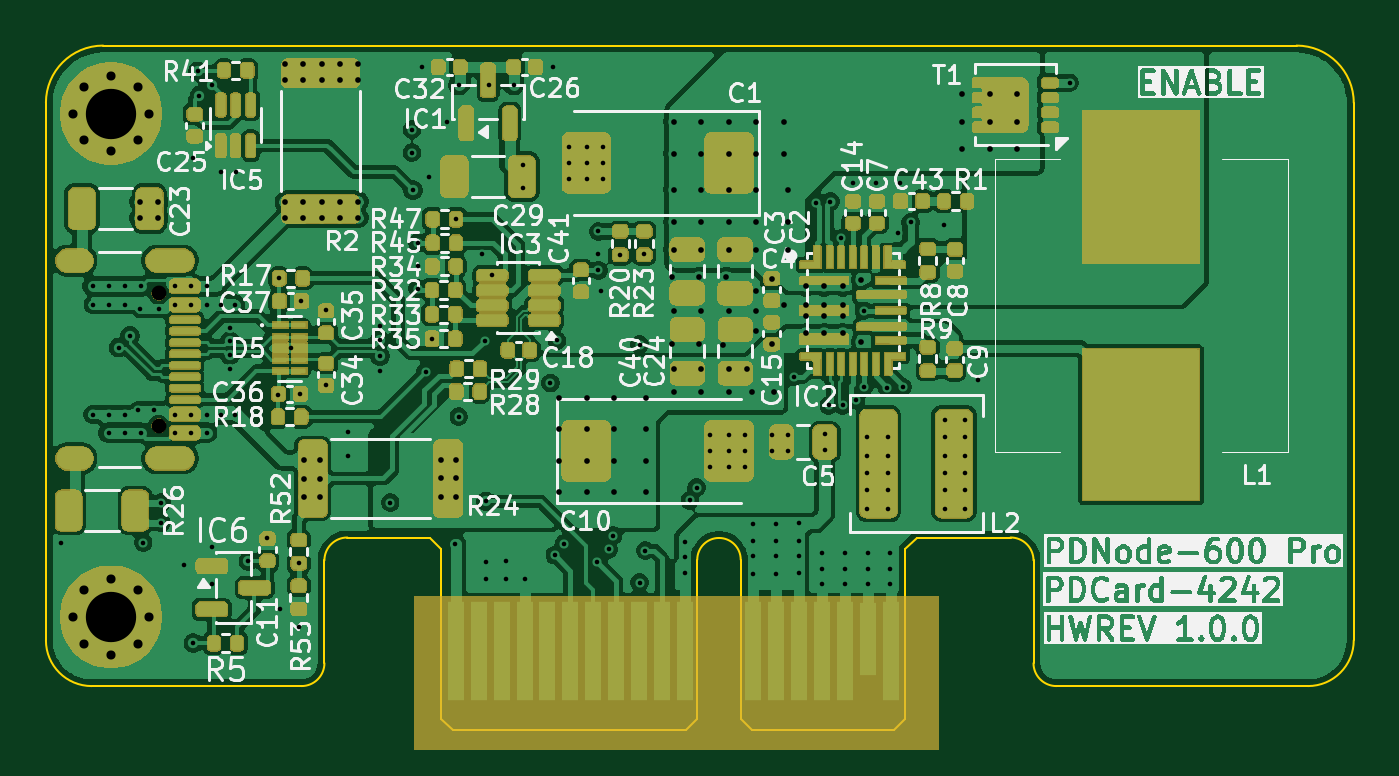
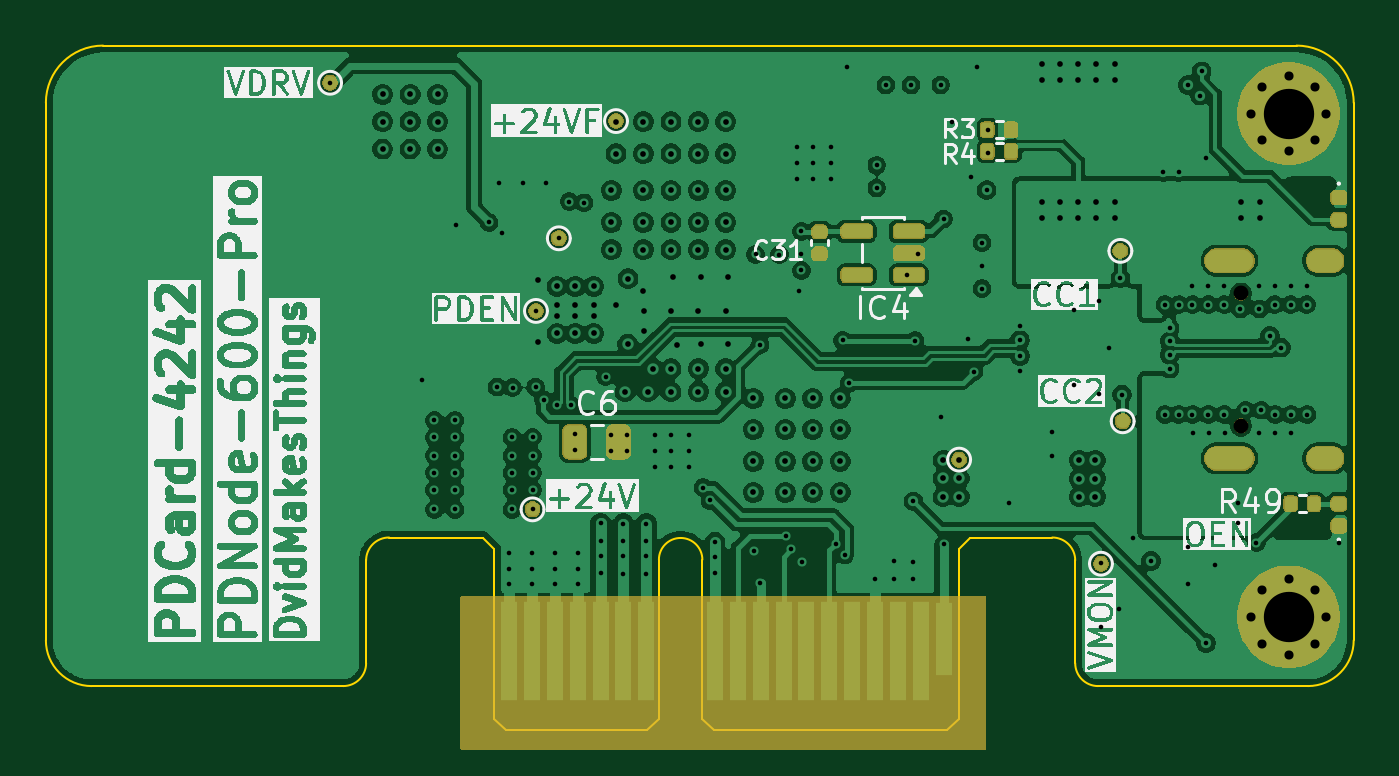
Circuit board: 13 layer files. Board 57.2 x 29.9 mm.
- bottom_copper: PDNode-PDCard-4242-CuBottom.gbr (174400 bytes)
- inner_copper: PDNode-PDCard-4242-CuIn1.gbr (159957 bytes)
- inner_copper: PDNode-PDCard-4242-CuIn2.gbr (176768 bytes)
- inner_copper: PDNode-PDCard-4242-CuIn3.gbr (119791 bytes)
- inner_copper: PDNode-PDCard-4242-CuIn4.gbr (159704 bytes)
- top_copper: PDNode-PDCard-4242-CuTop.gbr (235167 bytes)
- outline: PDNode-PDCard-4242-EdgeCuts.gbr (2052 bytes)
- bottom_mask: PDNode-PDCard-4242-MaskBottom.gbr (23807 bytes)
- top_mask: PDNode-PDCard-4242-MaskTop.gbr (116561 bytes)
- drill: PDNode-PDCard-4242-NPTH.drl (359 bytes)
- drill: PDNode-PDCard-4242-PTH.drl (5958 bytes)
- bottom_silk: PDNode-PDCard-4242-SilkBottom.gbr (167248 bytes)
- top_silk: PDNode-PDCard-4242-SilkTop.gbr (281358 bytes)

=== bottom_copper: PDNode-PDCard-4242-CuBottom.gbr (174400 bytes, source omitted) ===
=== inner_copper: PDNode-PDCard-4242-CuIn1.gbr (159957 bytes, source omitted) ===
=== inner_copper: PDNode-PDCard-4242-CuIn2.gbr (176768 bytes, source omitted) ===
=== inner_copper: PDNode-PDCard-4242-CuIn3.gbr (119791 bytes, source omitted) ===
=== inner_copper: PDNode-PDCard-4242-CuIn4.gbr (159704 bytes, source omitted) ===
=== top_copper: PDNode-PDCard-4242-CuTop.gbr (235167 bytes, source omitted) ===
=== outline: PDNode-PDCard-4242-EdgeCuts.gbr ===
%TF.GenerationSoftware,KiCad,Pcbnew,9.0.7*%
%TF.CreationDate,2026-02-28T14:03:02+01:00*%
%TF.ProjectId,PDNode-PDCard-4242,50444e6f-6465-42d5-9044-436172642d34,rev?*%
%TF.SameCoordinates,Original*%
%TF.FileFunction,Profile,NP*%
%FSLAX46Y46*%
G04 Gerber Fmt 4.6, Leading zero omitted, Abs format (unit mm)*
G04 Created by KiCad (PCBNEW 9.0.7) date 2026-02-28 14:03:02*
%MOMM*%
%LPD*%
G01*
G04 APERTURE LIST*
%TA.AperFunction,Profile*%
%ADD10C,0.100000*%
%TD*%
G04 APERTURE END LIST*
D10*
X38920098Y8420074D02*
G75*
G02*
X39924986Y7420086I4902J-999974D01*
G01*
X14025000Y7900000D02*
X13525000Y8400000D01*
X-1250000Y1925000D02*
X7925000Y1925000D01*
X27125000Y500000D02*
X27125000Y7450000D01*
X33825000Y0D02*
X27625000Y0D01*
X38920098Y8420074D02*
X34825000Y8400000D01*
X25225000Y7450000D02*
X25225000Y500000D01*
X8925000Y2925000D02*
G75*
G02*
X7925000Y1925000I-1000000J0D01*
G01*
X53925000Y3925000D02*
G75*
G02*
X51925000Y1925000I-2000000J0D01*
G01*
X-750000Y29925000D02*
X51425000Y29925000D01*
X34325000Y500000D02*
X34325000Y7900000D01*
X40925000Y1925000D02*
G75*
G02*
X39925000Y2925000I0J1000000D01*
G01*
X8925000Y7419550D02*
G75*
G02*
X9930435Y8419485I999900J50D01*
G01*
X34325000Y7900000D02*
X34825000Y8400000D01*
X-1250000Y1925000D02*
G75*
G02*
X-3250000Y3925000I0J2000000D01*
G01*
X25225000Y500000D02*
X24725000Y0D01*
X9930435Y8419536D02*
X13525000Y8400000D01*
X51425000Y29925000D02*
G75*
G02*
X53925000Y27425000I0J-2500000D01*
G01*
X-3250000Y3925000D02*
X-3250000Y27425000D01*
X53925000Y27425000D02*
X53925000Y3925000D01*
X24725000Y0D02*
X14525000Y0D01*
X51925000Y1925000D02*
X40925000Y1925000D01*
X25225000Y7450000D02*
G75*
G02*
X26175000Y8400000I950000J0D01*
G01*
X-3250000Y27425000D02*
G75*
G02*
X-750000Y29925000I2500000J0D01*
G01*
X8925000Y2925000D02*
X8925000Y7419550D01*
X34325000Y500000D02*
X33825000Y0D01*
X14525000Y0D02*
X14025000Y500000D01*
X27625000Y0D02*
X27125000Y500000D01*
X14025000Y500000D02*
X14025000Y7900000D01*
X26175000Y8400000D02*
G75*
G02*
X27125000Y7450000I0J-950000D01*
G01*
X39925000Y2925000D02*
X39925000Y7420086D01*
M02*

=== bottom_mask: PDNode-PDCard-4242-MaskBottom.gbr (23807 bytes, source omitted) ===
=== top_mask: PDNode-PDCard-4242-MaskTop.gbr (116561 bytes, source omitted) ===
=== drill: PDNode-PDCard-4242-NPTH.drl ===
M48
; DRILL file {KiCad 9.0.7} date 2026-02-28T14:03:02+0100
; FORMAT={-:-/ absolute / inch / decimal}
; #@! TF.CreationDate,2026-02-28T14:03:02+01:00
; #@! TF.GenerationSoftware,Kicad,Pcbnew,9.0.7
; #@! TF.FileFunction,NonPlated,1,6,NPTH
FMAT,2
INCH
; #@! TA.AperFunction,NonPlated,NPTH,ComponentDrill
T1C0.0256
%
G90
G05
T1
X0.0661Y0.7516
X0.0661Y0.524
M30

=== drill: PDNode-PDCard-4242-PTH.drl (5958 bytes, source omitted) ===
=== bottom_silk: PDNode-PDCard-4242-SilkBottom.gbr (167248 bytes, source omitted) ===
=== top_silk: PDNode-PDCard-4242-SilkTop.gbr (281358 bytes, source omitted) ===
